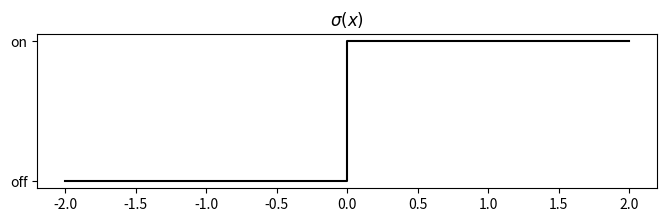

Python code for this plot: (Note: this script raises an exception after producing the figure.)
import numpy as np
np.random.seed(0)
import matplotlib.pyplot as plt
from scipy import stats
from mpl_toolkits.mplot3d import Axes3D
plt.style.use('fast')


def sigmoid(x):
    expx = np.exp(x)
    return expx/(expx+1)

def step(x):
    return 1 if x>=0 else 0

#############
# Figure 1
#############
# Neuron

#############
# Figure 2
#############
# Inside neuron

#############
# Figure 3
#############
fig, axes = plt.subplots(ncols=1, nrows=1, figsize=(8, 2))
axes.plot([-2, 0, 0, 2], [0, 0, 1, 1], 'k')
plt.yticks(ticks = [0, 1], labels=['off', 'on'])
plt.title('$\sigma(x)$')
plt.savefig('img/fig3', transparent=True)

#############
# Figure 4
#############
fig, axes = plt.subplots(ncols=2, nrows=2)
plt.subplots_adjust(hspace=0.4)
lx = np.linspace(-1, 1, 100)
ly = np.linspace(-1, 1, 100)
D1 = np.zeros([100, 100])
D2 = np.zeros([100, 100])
D3 = np.zeros([100, 100])
D4 = np.zeros([100, 100])
for i, x in enumerate(lx):
    for j, y in enumerate(ly):
        if step(x):
            D1[i, j] = 1
        if step(x + y):
            D2[i, j] = 1
        if step(2*x - y):
            D3[i, j] = 1
        if step(-x + 2*y):
            D4[i, j] = 1
pos = axes[0, 0].imshow(D1, extent = [-1, 1, -1, 1], cmap=plt.get_cmap('Greys'), aspect = 1)
axes[0, 0].title.set_text('$\sigma(x_1)$')
axes[0, 1].imshow(D2, extent = [-1, 1, -1, 1], cmap=plt.get_cmap('Greys'), aspect = 1)
axes[0, 1].title.set_text('$\sigma(x_1 + x_2)$')
axes[1, 0].imshow(D3, extent = [-1, 1, -1, 1], cmap=plt.get_cmap('Greys'), aspect = 1)
axes[1, 0].title.set_text('$\sigma(2x_1 - x_2)$')
axes[1, 1].imshow(D4, extent = [-1, 1, -1, 1], cmap=plt.get_cmap('Greys'), aspect = 1)
axes[1, 1].title.set_text('$\sigma(-x_1 + 2x_2)$')
fig.colorbar(pos, ax=axes[0:2], shrink=1)
plt.savefig('img/fig4', transparent=True)

#############
# Figure 5
#############
fig, axes = plt.subplots(ncols=2, nrows=2)
plt.subplots_adjust(hspace=0.4)
lx = np.linspace(-1, 1, 100)
ly = np.linspace(-1, 1, 100)
D1 = np.zeros([100, 100])
D2 = np.zeros([100, 100])
D3 = np.zeros([100, 100])
D4 = np.zeros([100, 100])
for i, x in enumerate(lx):
    for j, y in enumerate(ly):
        if step(x + 0.4):
            D1[i, j] = 1
        if step(x + y+ 0.4):
            D2[i, j] = 1
        if step(2*x - y+ 0.4):
            D3[i, j] = 1
        if step(-x + 2*y+ 0.4):
            D4[i, j] = 1
pos = axes[0, 0].imshow(D1, extent = [-1, 1, -1, 1], cmap=plt.get_cmap('Greys'), aspect = 1)
axes[0, 0].title.set_text('$\sigma(x + 0.4)$')
axes[0, 1].imshow(D2, extent = [-1, 1, -1, 1], cmap=plt.get_cmap('Greys'), aspect = 1)
axes[0, 1].title.set_text('$\sigma(x + y + 0.4)$')
axes[1, 0].imshow(D3, extent = [-1, 1, -1, 1], cmap=plt.get_cmap('Greys'), aspect = 1)
axes[1, 0].title.set_text('$\sigma(2x - y + 0.4)$')
axes[1, 1].imshow(D4, extent = [-1, 1, -1, 1], cmap=plt.get_cmap('Greys'), aspect = 1)
axes[1, 1].title.set_text('$\sigma(-x + 2y + 0.4)$')
fig.colorbar(pos, ax=axes[0:2], shrink=1)
plt.savefig('img/fig5', transparent=True)

#############
# Figure 6
#############
# Two neurons

#############
# Figure 7
#############
fig, axes = plt.subplots(ncols=1, nrows=1)
axes.plot([-1, 1], [0, 0], 'k')
axes.plot([-1, 1], [-1, 1], 'k')
plt.text(0.5, -0.5, '[1, 1]')
plt.text(0.75, 0.25, '[1, 0]')
plt.text(-0.5, 0.5, '[0, 0]')
plt.text(-0.75, -0.25, '[0, 1]')
axes.set_xlim([-1, 1])
axes.set_ylim([-1, 1])
plt.savefig('img/fig7', transparent=True)

#############
# Figure 8
#############
fig, axes = plt.subplots(ncols=1, nrows=1)
axes.plot([1], [1], 'kx')
axes.plot([0], [0], 'kx')
axes.plot([1], [0], 'kx')
axes.plot([0], [1], 'kx')
plt.text(1+0.05, 1+0.05, '[1, 1]')
plt.text(1+0.05, 0+0.05, '[1, 0]')
plt.text(0+0.05, 0+0.05, '[0, 0]')
plt.text(0+0.05, 1+0.05, '[0, 1]')
axes.set_xlim([-0.5, 1.5])
axes.set_ylim([-0.5, 1.5])
plt.savefig('img/fig8', transparent=True)

#############
# Figure 9
#############
# 2 layer net

#############
# Figure 10
#############
fig, axes = plt.subplots(ncols=1, nrows=1)
axes.plot([1], [1], 'kx')
axes.plot([0], [0], 'kx')
axes.plot([1], [0], 'kx')
axes.plot([0], [1], 'kx')
plt.text(1+0.05, 1+0.05, '[1, 1]')
plt.text(1+0.05, 0+0.05, '[1, 0]')
plt.text(0+0.05, 0+0.05, '[0, 0]')
plt.text(0+0.05, 1+0.05, '[0, 1]')
plt.plot([-0.5, 1], [0.5, 1.5], 'k')
axes.set_xlim([-0.5, 1.5])
axes.set_ylim([-0.5, 1.5])
plt.savefig('img/fig10', transparent=True)

#############
# Figure 11
#############
fig, axes = plt.subplots(ncols=1, nrows=1)
axes.plot([-1, 1], [0, 0], 'k')
axes.plot([-1, 1], [-1, 1], 'k')
plt.text(0.5, -0.5, '[1, 1]')
plt.text(0.75, 0.25, '[1, 0]')
plt.text(-0.5, 0.5, '[0, 0]')
plt.text(-0.75, -0.25, '[0, 1]')
axes.fill_between([-1, 0], [0, 0], [-1, 0])
axes.set_xlim([-1, 1])
axes.set_ylim([-1, 1])
plt.savefig('img/fig11', transparent=True)

#############
# Figure 12
#############
x_coord = [0.90, 0.71, 0.79, 0.50, 0.69, 0.61, 0.98, 0.76, 0.77, 0.22, 0.45, 0.57, 0.59, 0.80, 0.91, 0.99, 0.24, 0.4, 0.35]
y_coord = [0.43, 0.52, 0.63, 0.80, 0.35, 0.72, 0.04, 0.19, 0.27, 0.61, 0.85, 0.25, 0.46, 0.81, 0.70, 0.99, 0.30, 0.95, 0.48]
label = [0, 0, 0, 0, 0, 0, 0, 0, 0, 1, 1, 1, 1, 1, 1, 1, 1, 1, 1]

fig, axes = plt.subplots(ncols=1, nrows=1)
for i, val in enumerate(label):
    if val == 1:
        axes.plot(x_coord[i], y_coord[i], 'ro')
    else:
        axes.plot(x_coord[i], y_coord[i], 'bo')
axes.set(xlim=(0, 1), ylim=(0, 1), aspect=1)
plt.savefig('img/fig12', transparent=True)

#############
# Figure 13
#############
plt.plot([0, 1], [0.98, 0.65], 'k')
plt.plot([0.64, 0.64], [0, 1], 'k')
plt.plot([0.2, 1], [1, 0.2], 'k')
plt.savefig('img/fig13', transparent=True)

#############
# Figure 14
#############
plt.text(0.75, 0.15, '[0, 0, 1]')
plt.text(0.45, 0.75, '[0, 1, 0]')
plt.text(0.75, 0.55, '[0, 1, 1]')

plt.text(0.75, 0.9, '[1, 1, 1]')
plt.text(0.3, 0.4, '[0, 0, 0]')
plt.text(0.4, 0.9, '[1, 1, 0]')
plt.text(0.07, 0.96, '[1, 0, 0]')
plt.savefig('img/fig14', transparent=True)

#############
# Figure 15
#############
fig = plt.figure()
ax = fig.add_subplot(111, projection='3d')
ax.scatter([0, 0, 0], [0, 1, 1], [1, 0, 1], c='b')
ax.scatter([1, 0, 1, 1], [1, 0, 1, 0], [1, 0, 0, 0], c='r')
plt.savefig('img/fig15', transparent=True)

#############
# Figure 16
#############
x = np.linspace(0, 1, 4)
y = np.linspace(0, 1, 4)
X, Y = np.meshgrid(x, y)
ax.set_xlim([0,1])
ax.set_ylim([0,1])
ax.set_zlim([0,1])
ax.view_init(50, -89)
plt.savefig('img/fig16', transparent=True)

#############
# Figure 17
#############
x_coord = [0.90, 0.71, 0.79, 0.50, 0.69, 0.61, 0.98, 0.76, 0.77, 0.22, 0.45, 0.57, 0.59, 0.80, 0.91, 0.99, 0.24, 0.4, 0.35]
y_coord = [0.43, 0.52, 0.63, 0.80, 0.35, 0.72, 0.04, 0.19, 0.27, 0.61, 0.85, 0.25, 0.46, 0.81, 0.70, 0.99, 0.30, 0.95, 0.48]
label = [0, 0, 0, 0, 0, 0, 0, 0, 0, 1, 1, 1, 1, 1, 1, 1, 1, 1, 1]
fig, axes = plt.subplots(ncols=1, nrows=1)
for i, val in enumerate(label):
    if val == 1:
        axes.plot(x_coord[i], y_coord[i], 'ro')
    else:
        axes.plot(x_coord[i], y_coord[i], 'bo')
axes.set(xlim=(0, 1), ylim=(0, 1), aspect=1)
plt.plot([0, 1], [0.98, 0.65], 'k')
plt.plot([0.64, 0.64], [0, 1], 'k')
plt.plot([0.2, 1], [1, 0.2], 'k')
axes.fill_between([0.64, 1], [0.77, 0.65], [0, 0], color = 'blue', alpha=0.5)
axes.fill_between([0.33, 0.64], [0.87, 0.77], [0.87, 0.56], color = 'blue', alpha=0.5)
plt.savefig('img/fig17', transparent=True)

#############
# Figure 18
#############
x_coord = [0.08, 0.10, 0.90, 0.40, 0.71, 0.79, 0.50, 0.69, 0.61, 0.98, 0.76, 0.77, 0.22, 0.45, 0.57, 0.59, 0.80, 0.91, 0.99, 0.24, 0.4, 0.35]
y_coord = [0.12, 0.82, 0.43, 0.18, 0.52, 0.63, 0.80, 0.35, 0.72, 0.04, 0.19, 0.27, 0.61, 0.85, 0.25, 0.46, 0.81, 0.70, 0.99, 0.30, 0.95, 0.48]
label = [0, 1, 0, 0, 1, 1, 0, 0, 0, 1, 1, 1, 0, 1, 1, 0, 0, 1, 1, 1, 1, 1]
fig, axes = plt.subplots(ncols=1, nrows=1)
for i, val in enumerate(label):
    if val == 1:
        axes.plot(x_coord[i], y_coord[i], 'ro')
    else:
        axes.plot(x_coord[i], y_coord[i], 'bo')
axes.set(xlim=(0, 1), ylim=(0, 1), aspect=1)
plt.plot([0, 1], [0.75, 0.9], 'k')
plt.plot([0, 1], [0.5, 0.8], 'k')
plt.plot([0, 1], [0.18, 0.5], 'k')
plt.plot([0, 1], [0.38, 0.28], 'k')
plt.plot([0.45, 0.6], [0, 1], 'k')
plt.plot([0.9, 0.4], [0, 1], 'k')
plt.savefig('img/fig18', transparent=True)

#############
# Figure 19
#############
def relu(x):
    return x if x>0 else 0

def leaky_relu(x):
    if x>0:
        return x
    else:
        return 0.01*x
fig, (ax1, ax2, ax3, ax4) = plt.subplots(ncols=1, nrows=4)
x = np.linspace(-8, 8, 1000)
ax1.plot(x, sigmoid(x), 'k', label='$\sigma(x) = \exp(x)/(1 + \exp(x))$')
ax2.plot(x, np.tanh(x), 'k', label='$\sigma(x) = tanh(x)$')
ax3.plot(x, [relu(i) for i in x], 'k', label='$\sigma(x) = \max(x, 0)$')
ax4.plot(x, [leaky_relu(i) for i in x], 'k', label='$\sigma(x) = x$ if $x > 0$, and $0.01x$ otherwise')
ax1.set(xlim=(-8, 8), ylim=(-0.1, 1.1))
ax2.set(xlim=(-8, 8), ylim=(-1.1, 1.1))
ax3.set(xlim=(-8, 8), ylim=(-0.1, 1.1))
ax4.set(xlim=(-8, 8), ylim=(-1.1, 1.1))
ax1.set_xticks([])
ax2.set_xticks([])
ax3.set_xticks([])
ax1.legend()
ax2.legend()
ax3.legend()
ax4.legend()
plt.savefig('img/fig19', transparent=True)

#############
# Figure 20
#############
fig, axes = plt.subplots(ncols=2, nrows=2)
plt.subplots_adjust(hspace=0.4)
lx = np.linspace(-4, 4, 400)
ly = np.linspace(-4, 4, 400)
D1 = np.zeros([400, 400])
D2 = np.zeros([400, 400])
D3 = np.zeros([400, 400])
D4 = np.zeros([400, 400])
for i, x in enumerate(lx):
    for j, y in enumerate(ly):
        D1[i, j] = sigmoid(x+0.4)
        D2[i, j] = sigmoid(x + y+ 0.4)
        D3[i, j] = sigmoid(2*x - y+ 0.4)
        D4[i, j] = sigmoid(-x + 2*y+ 0.4)
pos = axes[0, 0].imshow(D1, extent = [-4, 4, -4, 4], cmap=plt.get_cmap('Greys'), aspect = 1)
axes[0, 0].title.set_text('$\sigma(x + 0.4)$')
axes[0, 1].imshow(D2, extent = [-4, 4, -4, 4], cmap=plt.get_cmap('Greys'), aspect = 1)
axes[0, 1].title.set_text('$\sigma(x + y + 0.4)$')
axes[1, 0].imshow(D3, extent = [-4, 4, -4, 4], cmap=plt.get_cmap('Greys'), aspect = 1)
axes[1, 0].title.set_text('$\sigma(2x - y + 0.4)$')
axes[1, 1].imshow(D4, extent = [-4, 4, -4, 4], cmap=plt.get_cmap('Greys'), aspect = 1)
axes[1, 1].title.set_text('$\sigma(-x + 2y + 0.4)$')
fig.colorbar(pos, ax=axes[0:2], shrink=1)
plt.savefig('img/fig20', transparent=True)


#############
# Figure 21
#############
x_coord = [-0.9, -0.5, -0.77, -0.72, -0.28, -0.46, -0.32, 0.4, -0.95, -0.25, 0, 0.9]
y_coord = [0.4, 0.5, 0.8, -0.05, 0.92, 0.2, 0.3, 0.6, -0.27, 0.98, -0.5, -0.4]
label = [1, 1, 1, 1, 1, 1, 0, 0, 0, 0, 0, 0]

fig, axes = plt.subplots(ncols=1, nrows=1)
for i, val in enumerate(label):
    if val == 1:
        axes.plot(x_coord[i], y_coord[i], 'ro')
    else:
        axes.plot(x_coord[i], y_coord[i], 'bo')
axes.set(xlim=(-1, 1), ylim=(-1, 1), aspect=1)
plt.savefig('img/fig21', transparent=True)

#############
# Figure 22
#############
fig, axes = plt.subplots(ncols=1, nrows=1)
for i, val in enumerate(label):
    if val == 1:
        axes.plot(x_coord[i], y_coord[i], 'ro')
    else:
        axes.plot(x_coord[i], y_coord[i], 'bo')
axes.plot([-0.25, -0.25], [-1, 1], 'k')
axes.plot([-1, 1], [-0.25, -0.25], 'k')
axes.set(xlim=(-1, 1), ylim=(-1, 1), aspect=1)
plt.savefig('img/fig22', transparent=True)

#############
# Figure 23
#############
N = 64
fig, (ax1, ax2) = plt.subplots(ncols=2, nrows=1, figsize=(8,4))
for i, x in enumerate(np.linspace(-1, 1, N)):
    for j, y in enumerate(np.linspace(-1, 1, N)):
        ax1.plot(x, y, 'o', color=(i/N, j/N, 0))
ax1.plot([-0.25, -0.25], [-1, 1], 'k')
ax1.plot([-1, 1], [-0.25, -0.25], 'k')
for i, x in enumerate(np.linspace(-1, 1, N)):
    for j, y in enumerate(np.linspace(-1, 1, N)):
        ax2.plot(sigmoid(4*x + 1), sigmoid(4*y + 1), 'o', color=(x/2 + 0.5, y/2 +0.5, 0))
plt.suptitle('$[x, y] -> [\sigma(4x + 1), \sigma(4y + 1)]$')
plt.savefig('img/fig23', transparent=True)

#############
# Figure 24
#############
N = 64
D = np.zeros([N, N])
fig, (ax1, ax2) = plt.subplots(ncols=2, nrows=1, figsize=(8,4))
for i, x in enumerate(np.linspace(-1, 1, N)):
    for j, y in enumerate(np.linspace(-1, 1, N)):
        xx = sigmoid(4*x + 1)
        yy = sigmoid(4*y + 1)
        ax1.plot(xx, yy, 'o', color=(x/2 + 0.5, y/2 +0.5, 0))
        D[i, j] = 0.7*round(sigmoid(xx - yy + 0.5))
ax1.plot([0, 0.5], [0.5, 1], 'k')
ax2.imshow(np.flip(D.T, axis=0), cmap='Blues', vmin=0, vmax=1)
ax2.axis('off')
plt.savefig('img/fig24', transparent=True)

#############
# Figure 25
#############
D = np.zeros([N, N])
fig, ax = plt.subplots(ncols=1, nrows=1, figsize=(8,4))
for i, x in enumerate(np.linspace(-1, 1, N)):
    for j, y in enumerate(np.linspace(-1, 1, N)):
        xx = sigmoid(4*x + 1)
        yy = sigmoid(4*y + 1)
        D[i, j] = 0.7*round(sigmoid(xx - yy + 0.5))
ax.imshow(np.flip(D.T, axis=0), cmap='Blues', vmin=0, vmax=1)

for i, val in enumerate(label):
    if val == 1:
        ax.plot(32*(x_coord[i]+1), 64 - 32*(y_coord[i]+1), 'ro')
    else:
        ax.plot(32*(x_coord[i]+1), 64 - 32*(y_coord[i]+1), 'bo')

ax.axis('off')
plt.savefig('img/fig25', transparent=True)
